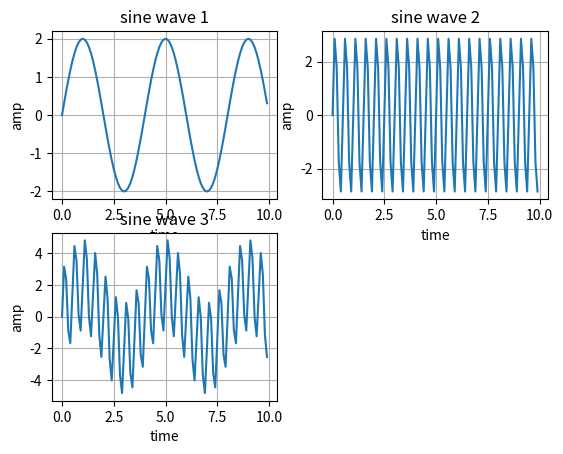

Recreate this plot in Python.
# -*- coding: utf-8 -*-
"""
Created on Fri Jul 31 07:58:09 2026

@author: USER
"""

import numpy as np
import matplotlib.pyplot as plt
t = np.arange(0,10,0.1)
f = 0.25
A = 2
a = A*np.sin(2*np.pi*f*t)
plt.subplot(2,2,1)
plt.plot(t,a)
plt.title("sine wave 1")
plt.xlabel("time")
plt.ylabel("amp")
plt.grid(True)

f1 = 2
B = 3
b = B*np.sin(2*np.pi*f1*t)
plt.subplot(2,2,2)
plt.plot(t,b)
plt.title("sine wave 2")
plt.xlabel("time")
plt.ylabel("amp")
plt.grid(True)

c = a+b
plt.subplot(2,2,3)
plt.plot(t,c)
plt.title("sine wave 3")
plt.xlabel("time")
plt.ylabel("amp")
plt.grid(True)
